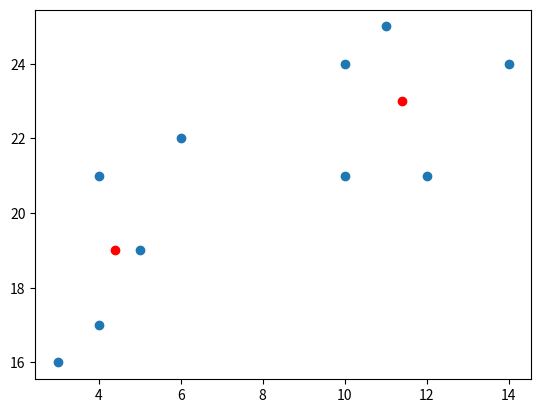

Write the Python code that produced this figure.
import matplotlib.pyplot as plt

x = [4, 5, 10, 4, 3, 11, 14, 6, 10, 12]
y = [21, 19, 24, 17, 16, 25, 24, 22, 21, 21]

arr = []
for i in range(len(x)):
    arr.append([x[i], y[i]])
print(arr)

plt.scatter(x, y)
plt.scatter([4.4, 11.4], [19, 23], color='red')
plt.show()